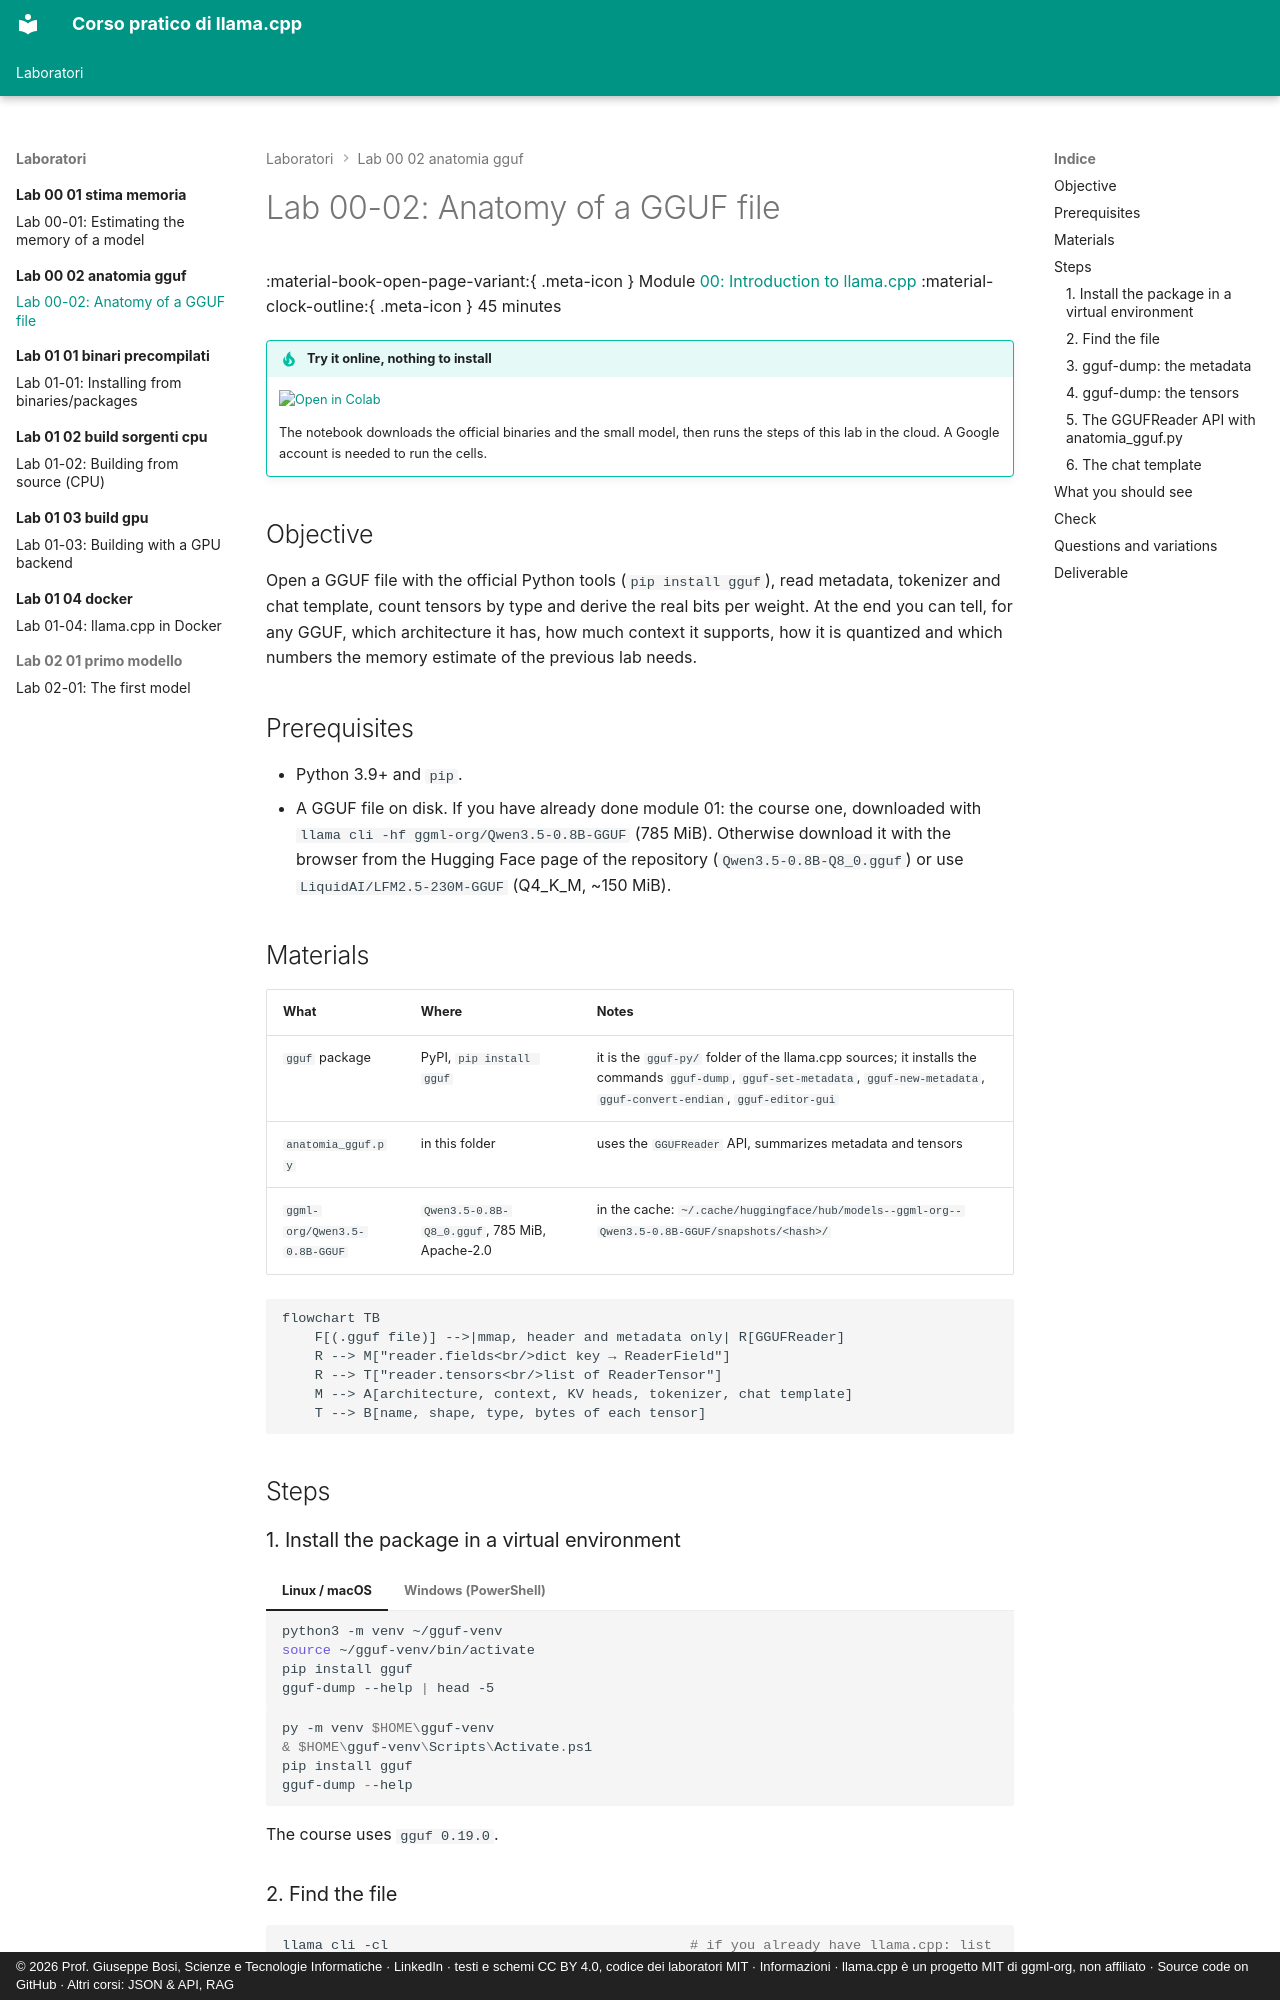

repository: JoeBosi/llama-cpp-course · page: laboratori/lab-00-02-anatomia-gguf/README.en/index.html · generator: mkdocs · copyright: © 2026 Prof. Giuseppe Bosi, Scienze e Tecnologie Informatiche · LinkedIn · testi e schemi CC BY 4.0, codice dei laboratori MIT · Informazioni · llama.cpp è un progetto MIT di ggml-org, non affiliato · Source code on GitHub · Altri corsi: JSON & API, RAG

# Lab 00-02: Anatomy of a GGUF file

<div class="meta" markdown>
<span class="meta-item">:material-book-open-page-variant:{ .meta-icon } Module <a href="../../moduli/00-introduzione/README.md">00: Introduction to llama.cpp</a></span>
<span class="meta-item">:material-clock-outline:{ .meta-icon } 45 minutes</span>
</div>

!!! tip "Try it online, nothing to install"
    [![Open in Colab](../../assets/img/open-in-colab.svg){ width=190 }](https://colab.research.google.com/github/JoeBosi/llama-cpp-course/blob/main/notebooks/lab-00-fondamenti.en.ipynb){ target=_blank }

    The notebook downloads the official binaries and the small model, then runs the steps of this lab in the cloud. A Google account is needed to run the cells.

## Objective

Open a GGUF file with the official Python tools (`pip install gguf`), read metadata, tokenizer and
chat template, count tensors by type and derive the real bits per weight. At the end you can tell, for any
GGUF, which architecture it has, how much context it supports, how it is quantized and which numbers the
memory estimate of the previous lab needs.

## Prerequisites

- Python 3.9+ and `pip`.
- A GGUF file on disk. If you have already done module 01: the course one, downloaded with
  `llama cli -hf ggml-org/Qwen3.5-0.8B-GGUF` (785 MiB). Otherwise download it with the browser from the
  Hugging Face page of the repository (`Qwen3.5-0.8B-Q8_0.gguf`) or use `LiquidAI/LFM2.5-230M-GGUF` (Q4_K_M, ~150 MiB).

## Materials

| What | Where | Notes |
|---|---|---|
| `gguf` package | PyPI, `pip install gguf` | it is the `gguf-py/` folder of the llama.cpp sources; it installs the commands `gguf-dump`, `gguf-set-metadata`, `gguf-new-metadata`, `gguf-convert-endian`, `gguf-editor-gui` |
| `anatomia_gguf.py` | in this folder | uses the `GGUFReader` API, summarizes metadata and tensors |
| `ggml-org/Qwen3.5-0.8B-GGUF` | `Qwen3.5-0.8B-Q8_0.gguf`, 785 MiB, Apache-2.0 | in the cache: `~/.cache/huggingface/hub/models--ggml-org--Qwen3.5-0.8B-GGUF/snapshots/<hash>/` |

```mermaid
flowchart TB
    F[(.gguf file)] -->|mmap, header and metadata only| R[GGUFReader]
    R --> M["reader.fields<br/>dict key → ReaderField"]
    R --> T["reader.tensors<br/>list of ReaderTensor"]
    M --> A[architecture, context, KV heads, tokenizer, chat template]
    T --> B[name, shape, type, bytes of each tensor]
```

## Steps

### 1. Install the package in a virtual environment

=== "Linux / macOS"
    ```bash
    python3 -m venv ~/gguf-venv
    source ~/gguf-venv/bin/activate
    pip install gguf
    gguf-dump --help | head -5
    ```

=== "Windows (PowerShell)"
    ```powershell
    py -m venv $HOME\gguf-venv
    & $HOME\gguf-venv\Scripts\Activate.ps1
    pip install gguf
    gguf-dump --help
    ```

The course uses `gguf 0.19.0`.

### 2. Find the file

```bash
llama cli -cl                                     # if you already have llama.cpp: list the cache
M=$(ls ~/.cache/huggingface/hub/models--ggml-org--Qwen3.5-0.8B-GGUF/snapshots/*/*.gguf)
ls -la "$M" "$(readlink -f "$M")"
```

The file in the `snapshots/` folder is a **symbolic link** to the real blob in `blobs/<sha256>`: remember this
when you mount the cache in Docker (lab 01-04).
